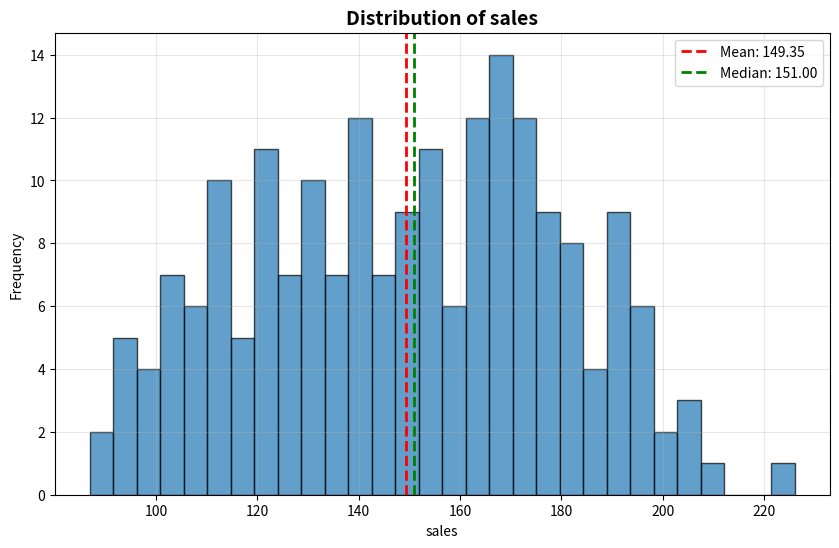
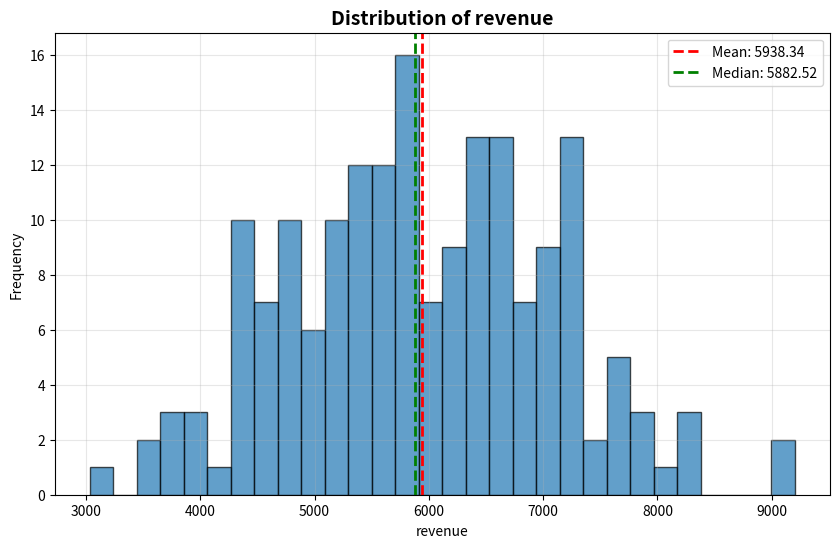
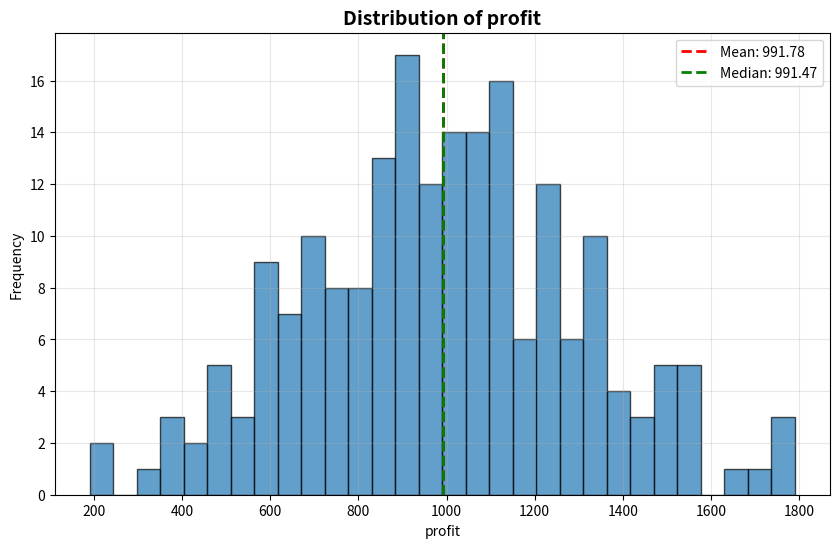
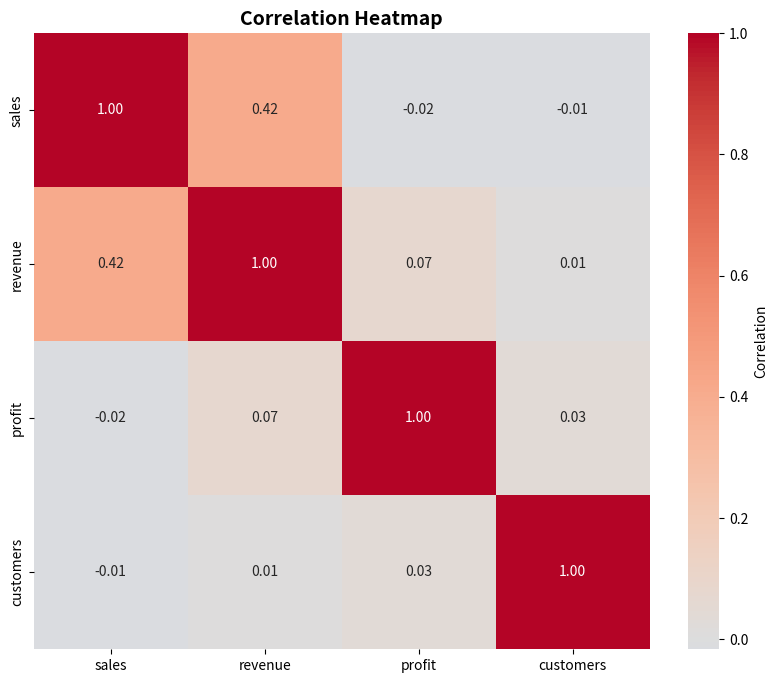
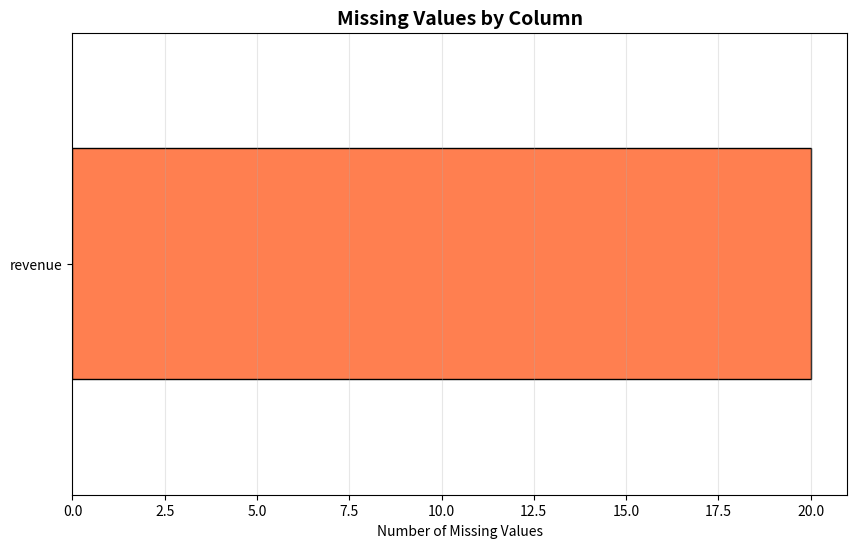
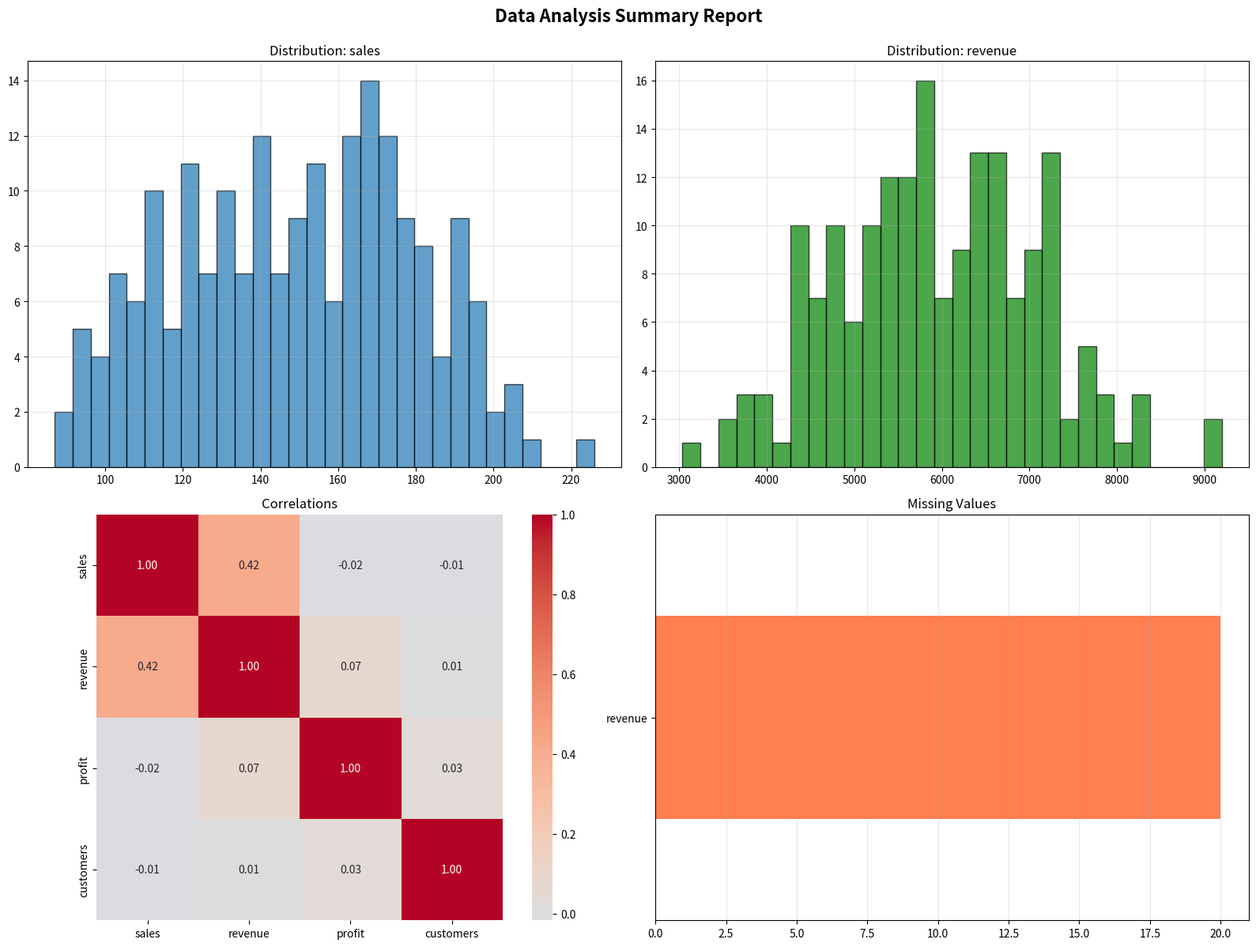

These figures' Python source, in order:
'''
Visualization Generator
Automatically create charts and plots for data analysis
'''

from pathlib import Path
from typing import Dict, List
import matplotlib.pyplot as plt
import numpy as np
import pandas as pd
import seaborn as sns


class VisualizationGenerator:
    '''Generate visualizations for data analysis'''
    
    def __init__(self, df: pd.DataFrame):
        self.df = df
        self.output_dir = Path('assets')
        self.output_dir.mkdir(exist_ok=True)
        
    def generate_all(self) -> Dict[str, str]:
        '''Generate all relevant visualizations'''
        plots = {}
        
        # Distribution plots for numeric columns
        numeric_cols = self.df.select_dtypes(include=[np.number]).columns
        for col in numeric_cols[:3]:  # Limit to 3
            filepath = self.plot_distribution(col)
            if filepath:
                plots[f'distribution_{col}'] = filepath
                
        # Correlation heatmap
        if len(numeric_cols) >= 2:
            filepath = self.plot_correlation_heatmap()
            if filepath:
                plots['correlation_heatmap'] = filepath
                
        # Time series if date column exists
        date_cols = self.df.select_dtypes(include=['datetime64']).columns
        if len(date_cols) > 0 and len(numeric_cols) > 0:
            filepath = self.plot_time_series(date_cols[0], numeric_cols[0])
            if filepath:
                plots['time_series'] = filepath
                
        # Missing data visualization
        if self.df.isnull().sum().sum() > 0:
            filepath = self.plot_missing_data()
            if filepath:
                plots['missing_data'] = filepath
                
        return plots
        
    def plot_distribution(self, column: str, save: bool = True) -> str:
        '''Plot distribution of a numeric column'''
        fig, ax = plt.subplots(figsize=(10, 6))
        
        self.df[column].hist(bins=30, ax=ax, edgecolor='black', alpha=0.7)
        ax.set_title(f'Distribution of {column}', fontsize=14, fontweight='bold')
        ax.set_xlabel(column)
        ax.set_ylabel('Frequency')
        ax.grid(alpha=0.3)
        
        # Add statistics
        mean = self.df[column].mean()
        median = self.df[column].median()
        ax.axvline(mean, color='red', linestyle='--', linewidth=2, label=f'Mean: {mean:.2f}')
        ax.axvline(median, color='green', linestyle='--', linewidth=2, label=f'Median: {median:.2f}')
        ax.legend()
        
        if save:
            filepath = self.output_dir / f'distribution_{column}.png'
            plt.savefig(filepath, dpi=300, bbox_inches='tight')
            plt.close()
            return str(filepath)
        else:
            plt.show()
            return None
            
    def plot_correlation_heatmap(self, save: bool = True) -> str:
        '''Plot correlation heatmap'''
        numeric_cols = self.df.select_dtypes(include=[np.number]).columns
        corr = self.df[numeric_cols].corr()
        
        fig, ax = plt.subplots(figsize=(10, 8))
        sns.heatmap(corr, annot=True, fmt='.2f', cmap='coolwarm', 
                   center=0, square=True, ax=ax,
                   cbar_kws={'label': 'Correlation'})
        ax.set_title('Correlation Heatmap', fontsize=14, fontweight='bold')
        
        if save:
            filepath = self.output_dir / 'correlation_heatmap.png'
            plt.savefig(filepath, dpi=300, bbox_inches='tight')
            plt.close()
            return str(filepath)
        else:
            plt.show()
            return None
            
    def plot_time_series(self, date_col: str, value_col: str, save: bool = True) -> str:
        '''Plot time series'''
        fig, ax = plt.subplots(figsize=(12, 6))
        
        ax.plot(self.df[date_col], self.df[value_col], linewidth=2, marker='o', markersize=3)
        ax.set_title(f'{value_col} over Time', fontsize=14, fontweight='bold')
        ax.set_xlabel('Date')
        ax.set_ylabel(value_col)
        ax.grid(alpha=0.3)
        
        # Rotate x-axis labels
        plt.xticks(rotation=45)
        
        if save:
            filepath = self.output_dir / 'time_series.png'
            plt.savefig(filepath, dpi=300, bbox_inches='tight')
            plt.close()
            return str(filepath)
        else:
            plt.show()
            return None
            
    def plot_missing_data(self, save: bool = True) -> str:
        '''Visualize missing data'''
        missing = self.df.isnull().sum()
        missing = missing[missing > 0].sort_values(ascending=False)
        
        fig, ax = plt.subplots(figsize=(10, 6))
        missing.plot(kind='barh', ax=ax, color='coral', edgecolor='black')
        ax.set_title('Missing Values by Column', fontsize=14, fontweight='bold')
        ax.set_xlabel('Number of Missing Values')
        ax.grid(axis='x', alpha=0.3)
        
        if save:
            filepath = self.output_dir / 'missing_data.png'
            plt.savefig(filepath, dpi=300, bbox_inches='tight')
            plt.close()
            return str(filepath)
        else:
            plt.show()
            return None
            
    def create_summary_report(self) -> str:
        '''Create comprehensive visual report'''
        fig = plt.figure(figsize=(16, 12))
        
        numeric_cols = self.df.select_dtypes(include=[np.number]).columns
        
        # Layout: 2x2 grid
        # Top left: First numeric distribution
        if len(numeric_cols) >= 1:
            ax1 = plt.subplot(2, 2, 1)
            self.df[numeric_cols[0]].hist(bins=30, ax=ax1, edgecolor='black', alpha=0.7)
            ax1.set_title(f'Distribution: {numeric_cols[0]}')
            ax1.grid(alpha=0.3)
            
        # Top right: Second numeric distribution
        if len(numeric_cols) >= 2:
            ax2 = plt.subplot(2, 2, 2)
            self.df[numeric_cols[1]].hist(bins=30, ax=ax2, edgecolor='black', alpha=0.7, color='green')
            ax2.set_title(f'Distribution: {numeric_cols[1]}')
            ax2.grid(alpha=0.3)
            
        # Bottom left: Correlation heatmap
        if len(numeric_cols) >= 2:
            ax3 = plt.subplot(2, 2, 3)
            corr = self.df[numeric_cols].corr()
            sns.heatmap(corr, annot=True, fmt='.2f', cmap='coolwarm', 
                       center=0, square=True, ax=ax3)
            ax3.set_title('Correlations')
            
        # Bottom right: Missing data
        ax4 = plt.subplot(2, 2, 4)
        missing = self.df.isnull().sum()
        if missing.sum() > 0:
            missing = missing[missing > 0]
            missing.plot(kind='barh', ax=ax4, color='coral')
            ax4.set_title('Missing Values')
            ax4.grid(axis='x', alpha=0.3)
        else:
            ax4.text(0.5, 0.5, 'No Missing Values ✓', 
                    ha='center', va='center', fontsize=16, fontweight='bold')
            ax4.axis('off')
            
        plt.suptitle('Data Analysis Summary Report', fontsize=16, fontweight='bold', y=0.995)
        plt.tight_layout()
        
        filepath = self.output_dir / 'summary_report.png'
        plt.savefig(filepath, dpi=300, bbox_inches='tight')
        plt.close()
        
        return str(filepath)


def demo():
    '''Demo visualization generator'''
    import tempfile
    
    # Create sample data
    np.random.seed(42)
    data = pd.DataFrame({
        'sales': np.random.poisson(100, 200) + np.arange(200) * 0.5,
        'revenue': np.random.normal(5000, 1000, 200) + np.arange(200) * 10,
        'profit': np.random.normal(1000, 300, 200),
        'customers': np.random.randint(50, 150, 200)
    })
    
    # Add some missing data
    data.loc[np.random.choice(200, 20), 'revenue'] = np.nan
    
    print('Visualization Generator Demo')
    print('=' * 50)
    
    viz = VisualizationGenerator(data)
    
    print('\nGenerating all visualizations...')
    plots = viz.generate_all()
    
    print(f'\n✅ Generated {len(plots)} visualizations:')
    for name, path in plots.items():
        print(f'  - {name}: {path}')
        
    print('\nCreating summary report...')
    report_path = viz.create_summary_report()
    print(f'  ✅ Summary report: {report_path}')


if __name__ == '__main__':
    demo()
